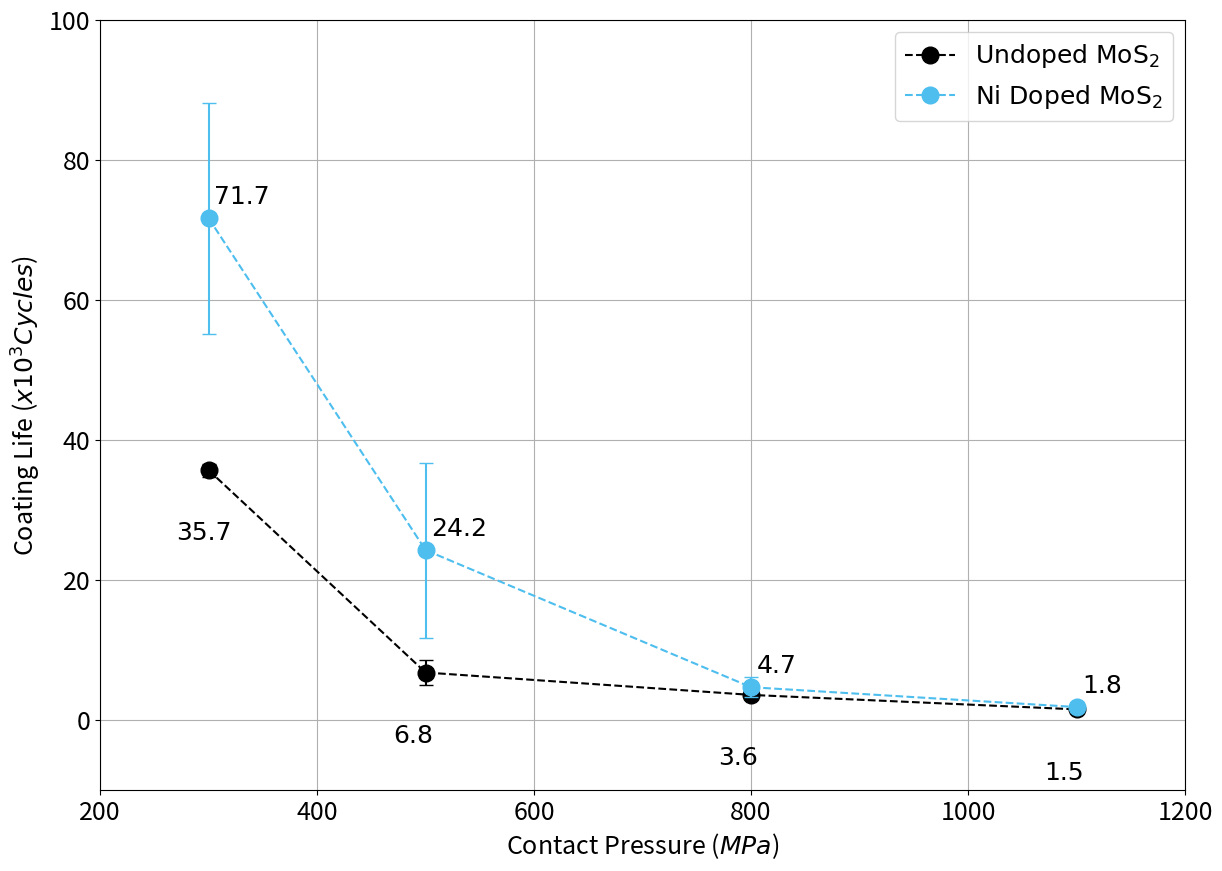

Write the Python code that produced this figure. (Note: this script raises an exception after producing the figure.)
import matplotlib
import matplotlib.pyplot as plt
import matplotlib.transforms as transforms
import numpy as np


Contact_pressure = np.array([300, 500, 800, 1100])

# Data
UD_HS_AM = np.array([1250, 1250, 2000])*(1/1000)
ND_HS_AM = np.array([2750, 1250, 1500])*(1/1000)
UD_LS_AM = np.array([35000,37000, 35000])*(1/1000)
ND_LS_AM = np.array([90000,75000,50000])*(1/1000)
UD_IHS_AM = np.array([4000,3000,3700])*(1/1000)
ND_IHS_AM = np.array([6000,5300,2700])*(1/1000)
UD_ILS_AM = np.array([7800,4300,8200])*(1/1000)
ND_ILS_AM = np.array([32000,22000,5000,38000])*(1/1000)

UD_HS_mean = np.mean(UD_HS_AM, axis = 0)
UD_HS_std = np.std(UD_HS_AM, axis = 0)
UD_LS_mean = np.mean(UD_LS_AM, axis = 0)
UD_LS_std = np.std(UD_LS_AM, axis = 0)
UD_IHS_mean = np.mean(UD_IHS_AM, axis = 0)
UD_IHS_std = np.std(UD_IHS_AM, axis = 0)
UD_ILS_mean = np.mean(UD_ILS_AM, axis = 0)
UD_ILS_std = np.std(UD_ILS_AM, axis = 0)

ND_HS_mean = np.mean(ND_HS_AM, axis = 0)
ND_HS_std = np.std(ND_HS_AM, axis = 0)
ND_LS_mean = np.mean(ND_LS_AM, axis = 0)
ND_LS_std = np.std(ND_LS_AM, axis = 0)
ND_IHS_mean = np.mean(ND_IHS_AM, axis = 0)
ND_IHS_std = np.std(ND_IHS_AM, axis = 0)
ND_ILS_mean = np.mean(ND_ILS_AM, axis = 0)
ND_ILS_std = np.std(ND_ILS_AM, axis = 0)

########################## Mean and Std ###########################

ND_Array =  [ND_LS_mean, ND_ILS_mean, ND_IHS_mean, ND_HS_mean] #array with ND mean
ND_error = [ND_LS_std, ND_ILS_std, ND_IHS_std, ND_HS_std] #array with ND error (std)

UD_Array =  [UD_LS_mean, UD_ILS_mean, UD_IHS_mean, UD_HS_mean] #array with ND mean
UD_error = [UD_LS_std, UD_ILS_std, UD_IHS_std, UD_HS_std] #array with ND error (std)

################################# Plot #################################
fig, ax = plt.subplots(figsize=[14,10])

plt.rcParams["font.family"] = "Times New Roman"

ax.set_ylim(-10,100)
ax.set_xlim(200,1200)

ax.plot(Contact_pressure, UD_Array, 'ko',
        linestyle='--',
        markersize=12,
        label='Undoped MoS$_2$')
ax.errorbar(Contact_pressure, UD_Array,
            yerr=UD_error,
            ecolor='k',
            linestyle='None',
            capsize=5)

ax.plot(Contact_pressure, ND_Array, 'o',
        color= '#4dbeee',
        linestyle='--',
        markersize=12,
        label='Ni Doped MoS$_2$')
ax.errorbar(Contact_pressure, ND_Array,
            yerr=ND_error,
            ecolor= '#4dbeee',
            linestyle='None',
            capsize=5)

for i,j in zip(Contact_pressure, ND_Array):
    ax.annotate(str(round(j,1)),xy=(i+5,j+2),fontsize=18)
    
for i,j in zip(Contact_pressure, UD_Array):
    ax.annotate(str(round(j,1)),xy=(i-30,j-10),fontsize=18)

ax.set_xlabel('Contact Pressure ($MPa$)',fontsize=18)
ax.set_ylabel('Coating Life ($x 10^3 Cycles$)',fontsize=18)
ax.tick_params(axis='both', which='major', labelsize=18)
ax.grid()
ax.legend(fontsize=18)

plt.draw()
fig.savefig("wear_life.png",bbox_inch='tight')
plt.show()
